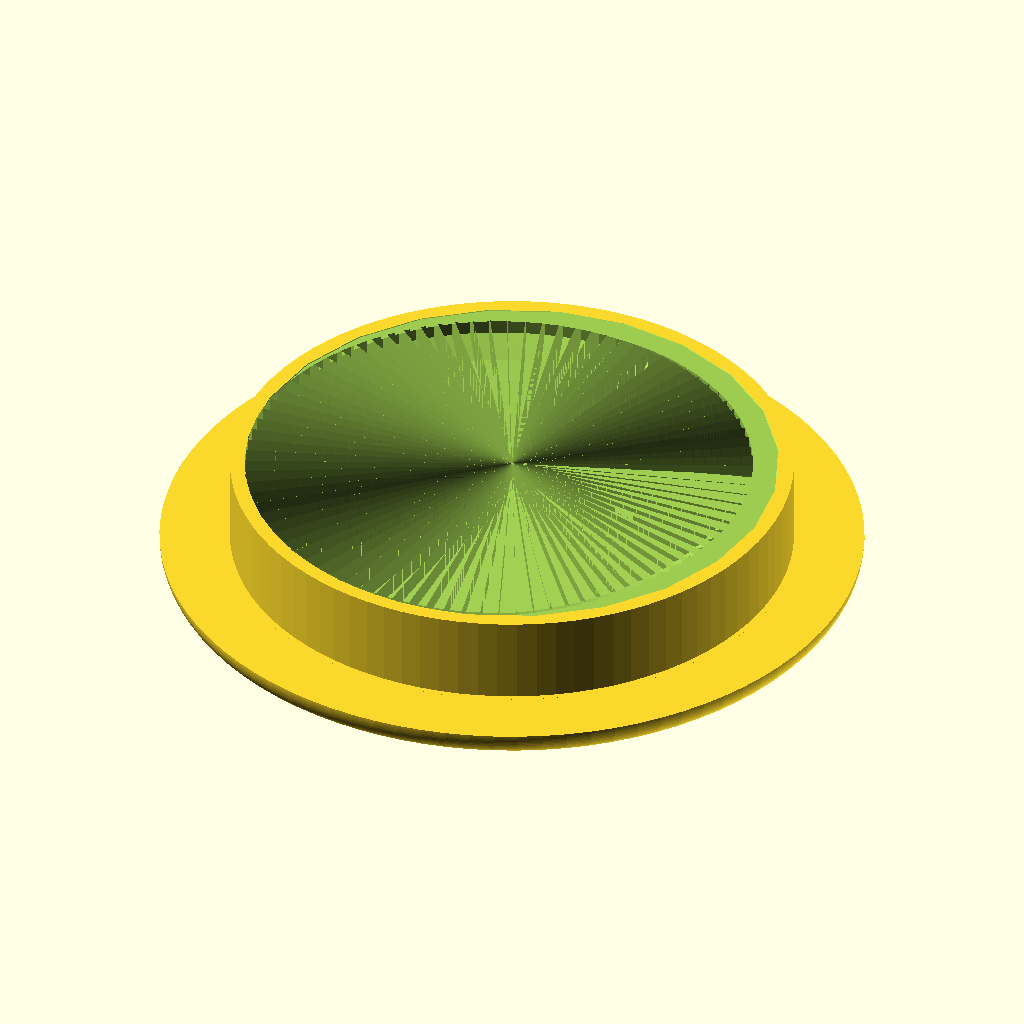
Cell 1: the model at its default parameters.
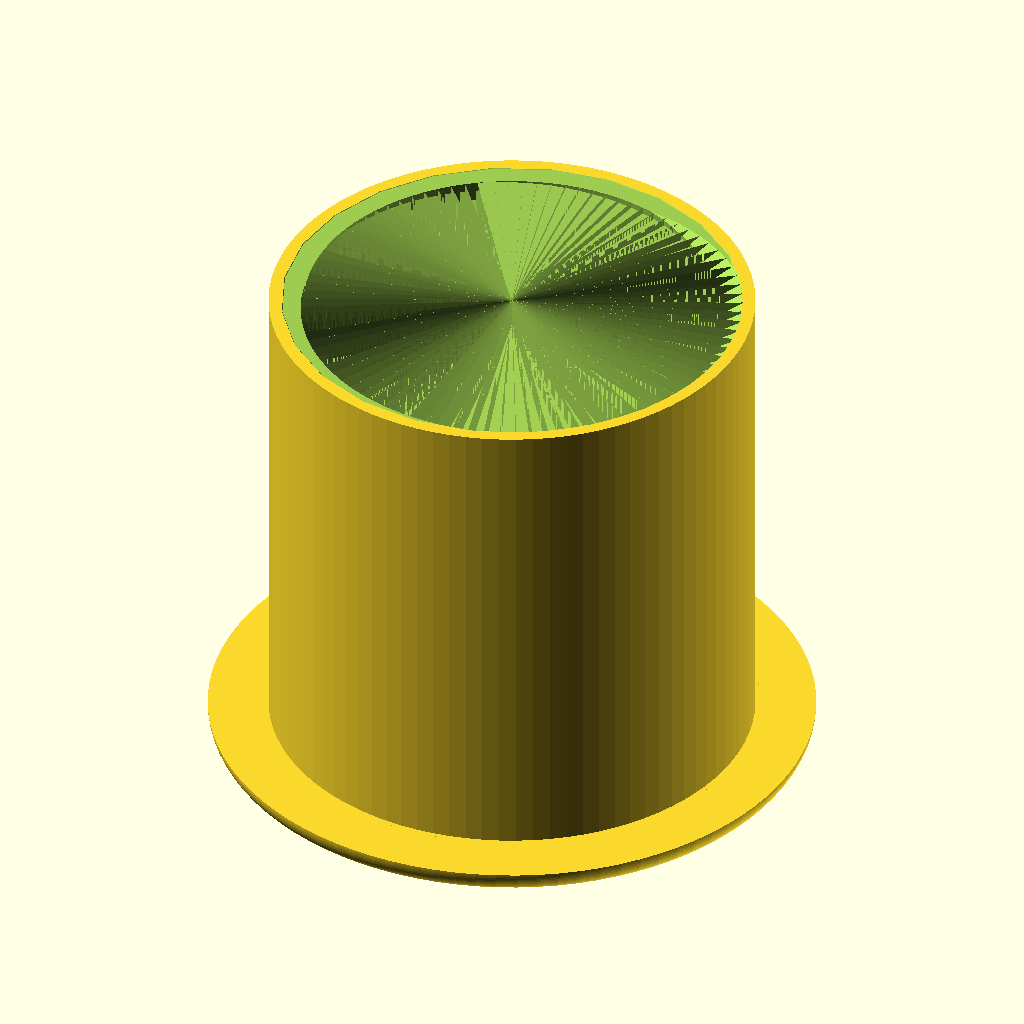
Cell 2: the same model with panel_thickness = 40.
The same orthographic view direction (rotation 55°, 0°, 25°; colour scheme Cornfield) for every cell, with the view re-fitted per cell, so scale and position can differ between cells.
Source of the model, inputs/thingiverse/files/thing-1952795/files/test.scad:
// Clean Parametric Panel Grommet
// Modified by Bill Gertz (billgertz) on 6 September 2015
// Version 0.9.2
// Threaded Library modules by syvwlch from the Threaded Library GitHub repository 
//     see: "https://github.com/syvwlch/Thingiverse-Projects/tree/master/Threaded Library"
// Fillet inspiration by LucidOne and the "Round 2 - Advanced Rounds" tutorial
//     see: "https://http://www.thingiverse.com/thing:6455" and
//          "http://www.iheartrobotics.com/2011/02/openscad-tip-round-2-of-3.html"
//
// Version  Author          Change
// -------  -------------   ----------------------------------------------------------------------------
//   0.6    billgertz       Fixed inside part screw length and removed countersink on outside part
//   0.7    billgertz       Added option to dress up outside part to hide thread ends
//   0.7.1  billgertz       Fixed hole radius on outside part flange for threads_hidden set to 'no'
//   0.7.2  billgertz       Fixed variable name threads_hidden in code so inside part length is correct
//   0.8    billgertz       Added grommet cover part (think big power plugs with narrower gauge cords)
//   0.8.1  billgertz       Added cover plug length and changed thickness to a seperate parameter
//   0.8.2  billgertz       Fixed so that no hole is made when cover hole is set to no
//   0.8.3  billgertz       Corrected spelling and screw pitch variable name
//   0.8.4  billgertz       Added inside fillet on cover plug join to cap for improved strength
//   0.9    billgertz       Revised for new flush cover style - flush style modifies outside part
//   0.9.1  billgertz       Backport of cap length for flanged style plug
//   0.9.2  billgertz       Added plug catch to inside part and plug
//   0.9.3  billgertz       Cleaned up central void on all parts to ensure complete seperation 
//                          by adding nudging
//
// This program is free software: you can redistribute it and/or modify
//  it under the terms of the GNU General Public License as published by
//  the Free Software Foundation, either version 3 of the License, or
//  (at your option) any later version.
//
//  This program is distributed in the hope that it will be useful,
//  but WITHOUT ANY WARRANTY; without even the implied warranty of
//  MERCHANTABILITY or FITNESS FOR A PARTICULAR PURPOSE.  See the
//  GNU General Public License for more details.
//
//  You should have received a copy of the GNU General Public License
//  along with this program.  If not, see <http://www.gnu.org/licenses/>.
//

// Local Variables and Calculations //////////////////////////////////////

/* [Global] */
// create one of three parts
part="inside"; // [inside, outside, cover]
// edge finish type
edge_type="fillet"; // [chamfer, fillet]
// select flush for flangeless cover
cover_style="flush"; // [flush, flanged]
// press fit cover catch
cover_catch="yes"; // [yes, no]

/* [Panel] */
//panel thickness (mm)
panel_thickness=6; // [2:40]
// panel hole outside diameter (mm)
hole_size=40; //

/* [Grommet] */
// overall thickness of gommet wall (mm)
grommet_thickness=3; // [3:8]
// width of grommet flange (mm)
flange_width=5; // [5:25]
// thichness of flange (mm)
flange_thickness=2.3; // [2:5]

/* [Cover] */
// hole in cover 
cover_hole="yes"; // [yes, no]
// hole diameter (mm)
cover_hole_size=7; // 
// plug wall thickness (mm)
cover_wall_thickness=2; // [1:4]

/* [Advanced] */
//axial distance from crest to crest (mm)
screw_pitch=4; // [3:10]
// ratio between the height of the profile and the pitch (percent)
thread_height_to_pitch=50; // [20:80]
// line segments per full circle
resolution=90; // [30:Rough,60:Coarse,90:Fine,180:Smooth,360:Insane]
// Chamfer angle (90 is vertical)
flange_chamfer_angle=45; // [90:None,75:High,60:Steep,45:Normal,30:Shallow,15:Low]
// Edge fillet area (percent)
fillet_percent=100; // [25:Corner,50:Half,75:Most,100:Entire]
// Partial flanged cover plug size (percent)
plug_length_percent=100; // [25:Quarter,50:Half,75:Three-Quarters,100:Full]
// Cover sizing for plug fit (mm)
undersize=0.2; // 
// Catch sizing of undersize (percent)
catch_sizing_percent=100; // [125:Oversized,100:Normal,75:Three-Quarters,50:Half,25:Quarter] 
// Cover catch offset from flange or void top (mm)
cover_catch_offset=0.8; //

/* [Hidden] */
// outside part height (mm)
partLength=panel_thickness + flange_thickness;
// plug length ratio used in flanged style plug
plugLengthRatio=plug_length_percent/100;
// cover part height (mm)
plugLength=cover_style == "flush" ? panel_thickness + flange_thickness : (panel_thickness + flange_thickness*3) * plugLengthRatio;
//height to pitch (ratio)
threadHeightToPitch=thread_height_to_pitch/100;
// hole radius (mm)
holeRadius=hole_size/2;
// cover hole radius (mm)
coverHoleRadius=cover_hole_size/2;
// thickness of each grommet wall (mm)
grommetWallThickness=grommet_thickness/2;
// pitch height (mm)
halfThreadHeight=threadHeightToPitch*screw_pitch/2;
// nudge for artifact reduction and complete manifolds (mm)
nudge=0.1;
// pitch nudged a bit to prevent threaded library beat artifacts (mm)
nudgedPitch=screw_pitch + nudge;
// radial distance from center to mid-profile (mm)
pitchRadius=holeRadius - grommetWallThickness - halfThreadHeight;
// inside hole radius after room taken up by grommet wall and screw pitch height (mm)
insideHoleRadius=pitchRadius - grommetWallThickness - halfThreadHeight;
// outside hole radius adjusted depending upon hidden threads selected (mm)
outsideHoleRadius=cover_style == "flush" ? insideHoleRadius - cover_wall_thickness - undersize : insideHoleRadius;
// inside part central void hole radius (mm)
insideVoidRadius=pitchRadius - halfThreadHeight - grommetWallThickness;
// plug radius (mm)
plugRadius=insideHoleRadius - undersize;
// flange cylinder radius (mm)
flangeRadius=holeRadius + flange_width;
// flange champfer pitch (ratio)
flangePitch=1/(tan(flange_chamfer_angle));
// fillet area on edge (ratio)
filletRatio=fillet_percent/100;
// catch sizing (mm)
catchSize=undersize * catch_sizing_percent/100;

// alter flange bottom radius for chamfer
flangeBottomRadius=edge_type == "chamfer" ? flangeRadius - flangePitch*flange_thickness : flangeRadius;

// set cover radius to flange bottom radius if chamfer otherwise to computed fillet radius
tempCoverRadius=edge_type == "chamfer" ? flangeBottomRadius : flangeRadius - filletRatio*flange_thickness;
// set cover bottom radius like as with flange above
tempCoverBottomRadius=edge_type == "chamfer" ? coverRadius - flangePitch*flange_thickness : tempCoverRadius;
// override radius smaller if flush style
coverRadius=cover_style == "flush" ? insideHoleRadius - undersize : tempCoverRadius;
// override bottom radius to coverRadius if flush style (throw away chamfer)
coverBottomRadius=cover_style == "flush" ? coverRadius : tempCoverBottomRadius;
// set cover catch z offset as flange offset needs to be moved up the flange thickness
coverCatchOffset=cover_style == "flush" ? cover_catch_offset : flange_thickness + cover_catch_offset;

// End Local Variables and Calculations //////////////////////////////////

// Threaded_Library by sywlch ////////////////////////////////////////////
// Embedding normally included library required by Thingiverse Customizer

function norm(vector)=sqrt(vector[0]*vector[0]+vector[1]*vector[1]+vector[2]*vector[2]); 

function unitVector(vector)=vector / norm ( vector );

function barycenter(vector1, vector2, ratio)=(vector1*ratio + vector2*(1-ratio) );

module slice( 
	AShaftBottom,
	AShaftTop,
	BShaftBottom,
	BShaftTop,
	ABottom,
	ATop,
	BBottom,
	BTop,
	AThreadDepth,
	AThreadRatio=0.5,
	AThreadPosition=0.5,
	AThreadAngle=20,
	BThreadDepth,
	BThreadRatio=0.5,
	BThreadPosition=0.5,
	BThreadAngle=20,
	showVertices=false
)
{ 
	polyPoints=[
		AShaftBottom,
		AShaftTop,
		ATop,
		barycenter(ATop,ABottom,AThreadPosition+AThreadRatio/2) + unitVector(ATop-ABottom)*AThreadDepth/2*tan(AThreadAngle),
		barycenter(ATop,ABottom,AThreadPosition+AThreadRatio/2) - unitVector(ATop-ABottom)*AThreadDepth/2*tan(AThreadAngle) + unitVector(ATop-AShaftTop)*AThreadDepth,
		barycenter(ATop,ABottom,AThreadPosition),
		barycenter(ATop,ABottom,AThreadPosition-AThreadRatio/2) + unitVector(ATop-ABottom)*AThreadDepth/2*tan(AThreadAngle) + unitVector(ATop-AShaftTop)*AThreadDepth,
		barycenter(ATop,ABottom,AThreadPosition-AThreadRatio/2) - unitVector(ATop-ABottom)*AThreadDepth/2*tan(AThreadAngle),
		ABottom,
		BTop,
		barycenter(BTop,BBottom,BThreadPosition+BThreadRatio/2) + unitVector(BTop-BBottom)*BThreadDepth/2*tan(BThreadAngle),
		barycenter(BTop,BBottom,BThreadPosition+BThreadRatio/2) - unitVector(BTop-BBottom)*BThreadDepth/2*tan(BThreadAngle) + unitVector(BTop-BShaftTop)*BThreadDepth,
		barycenter(BTop,BBottom,BThreadPosition),
		barycenter(BTop,BBottom,BThreadPosition-BThreadRatio/2) + unitVector(BTop-BBottom)*BThreadDepth/2*tan(BThreadAngle) + unitVector(BTop-BShaftTop)*BThreadDepth,
		barycenter(BTop,BBottom,BThreadPosition-BThreadRatio/2) - unitVector(BTop-BBottom)*BThreadDepth/2*tan(BThreadAngle),
		BBottom,
		BShaftBottom,
		BShaftTop
	];

	polyTriangles=[
		[ 0,1,5], [1,2,3], [1,3,5], [0,5,7], [0,7,8],        // A side of shaft
		[1,0,12], [1,10,9], [1,12,10], [0,14,12], [0,15,14], // B side of shaft
		[0,8,15],                                            // bottom of shaft
		[1,9,2],                                             // top of shaft
		[3,2,10], [2,9,10], [4,3,10], [10,11,4],             // top of thread
		[6,4,11], [11,13,6],                                 // tip of thread
		[7,6,13], [13,14,7], [8,7,14], [14,15,8],            // bottom of thread
		[3,4,5], [5,4,6], [5,6,7],                           // A side of thread
		[11,10,12], [11,12,13], [12,14,13]                   // B side of thread
	];
	
	if (showVertices==true) for (i=[0:15]) translate(polyPoints[i]) color([1,0.5,0.5]) cube(0.25,true);
	
	polyhedron(polyPoints, polyTriangles);
}

module trapezoidThread(
	length=45,				 // axial length of the threaded rod
	pitch=10,				 // axial distance from crest to crest
	pitchRadius=10,			 // radial distance from center to mid-profile
	threadHeightToPitch=0.5, // ratio between the height of the profile and the pitch
						     // std value for Acme or metric lead screw is 0.5
	profileRatio=0.5,	     // ratio between the lengths of the raised part of the profile and the pitch
						     // std value for Acme or metric lead screw is 0.5
	threadAngle=30,			 // angle between the two faces of the thread
						     // std value for Acme is 29 or for metric lead screw is 30
	RH=true,				 // true/false the thread winds clockwise looking along shaft, i.e.follows the Right Hand Rule
	clearance=0.1,			 // radial clearance, normalized to thread height
	backlash=0.1,			 // axial clearance, normalized to pitch
	stepsPerTurn=24,	     // number of slices to create per turn,
	showVertices=false
)
{

	numberTurns=length/pitch-1;
		
	steps=stepsPerTurn*numberTurns;

	startLength=0.25;	// number of turns for profile to reach full height

	function 	profileRatio(i)=profileRatio*(1-backlash);

	function	threadAngle(i)=threadAngle;

	function	threadPosition(i)=(profileRatio(i) + threadHeightToPitch*(1+clearance)*tan(threadAngle(i)))/2;

	function 	threadHeight(i)=pitch*threadHeightToPitch*(1+clearance);

	function	pitchRadius(i)=pitchRadius;
	function	minorRadius(i)=pitchRadius(i)-(0.5+clearance)*pitch*threadHeightToPitch;

	function 	ShaftX(i)=0; 
	function 	ShaftY(i)=0;
	function 	ShaftZ(i)=pitch*numberTurns*i;
	
	function 	X(i)=ShaftX(i)+minorRadius(i)*cos(i*360*numberTurns);
	function 	Y(i)=ShaftY(i)+minorRadius(i)*sin(i*360*numberTurns);
	function 	Z(i)=ShaftZ(i);

	if (RH==true) {
	    for (i=[0:steps-1]) {
	        slice( 
	        	AShaftBottom= [ShaftX(i/steps),                  ShaftY(i/steps),                  ShaftZ(i/steps)                 ],
	        	AShaftTop=    [ShaftX((i+stepsPerTurn)/steps),   ShaftY((i+stepsPerTurn)/steps),   ShaftZ((i+stepsPerTurn)/steps)  ],
	        	BShaftBottom= [ShaftX((i+1)/steps),              ShaftY((i+1)/steps),              ShaftZ((i+1)/steps)             ],
	        	BShaftTop=    [ShaftX((i+1+stepsPerTurn)/steps), ShaftY((i+1+stepsPerTurn)/steps), ShaftZ((i+1+stepsPerTurn)/steps)],
	        	ABottom=      [X(i/steps),                       Y(i/steps),                       Z(i/steps)                      ],
	        	ATop=         [X((i+stepsPerTurn)/steps),        Y((i+stepsPerTurn)/steps),        Z((i+stepsPerTurn)/steps)       ],
	        	BBottom= 	  [X((i+1)/steps),                   Y((i+1)/steps),                   Z((i+1)/steps)                  ],
	        	BTop=         [X((i+1+stepsPerTurn)/steps),      Y((i+1+stepsPerTurn)/steps),      Z((i+1+stepsPerTurn)/steps)     ],
		
	        	AThreadDepth=  min(min(i,steps-i)/stepsPerTurn/startLength,1)*threadHeight(i), 
	        	AThreadRatio=  min(min(i,steps-i)/stepsPerTurn/startLength,1)*profileRatio(i),
	        	AThreadPosition=threadPosition(i),
	        	AThreadAngle=   threadAngle(i),
		
	        	BThreadDepth=   min(min(i+1,steps-i-1)/stepsPerTurn/startLength,1)*threadHeight(i+1),
	        	BThreadRatio=   min(min(i+1,steps-i-1)/stepsPerTurn/startLength,1)*profileRatio(i+1),
	        	BThreadPosition=threadPosition(i),
	        	BThreadAngle=   threadAngle(i+1),
	        	showVertices=showVertices
	      	);
	    }

	} else {
	    mirror([0,1,0])
            for (i=[0:steps-1]) {
	            slice( 
		            AShaftBottom= 	[ShaftX(i/steps),				ShaftY(i/steps),				ShaftZ(i/steps)				],
		            AShaftTop= 	[ShaftX((i+stepsPerTurn)/steps),	ShaftY((i+stepsPerTurn)/steps),	ShaftZ((i+stepsPerTurn)/steps)	],
		            BShaftBottom= 	[ShaftX((i+1)/steps),			ShaftY((i+1)/steps),			ShaftZ((i+1)/steps)			],
	            	BShaftTop= 	[ShaftX((i+1+stepsPerTurn)/steps),	ShaftY((i+1+stepsPerTurn)/steps),	ShaftZ((i+1+stepsPerTurn)/steps)	],
	            	ABottom= 		[X(i/steps),					Y(i/steps),					Z(i/steps)					],
	            	ATop= 		[X((i+stepsPerTurn)/steps),		Y((i+stepsPerTurn)/steps),		Z((i+stepsPerTurn)/steps)		],
    	        	BBottom= 		[X((i+1)/steps),				Y((i+1)/steps),				Z((i+1)/steps)				],
	            	BTop= 		[X((i+1+stepsPerTurn)/steps),		Y((i+1+stepsPerTurn)/steps),		Z((i+1+stepsPerTurn)/steps)		],
		
	            	AThreadDepth= 	min(min(i,steps-i)/stepsPerTurn/startLength,1)*threadHeight(i), 
		            AThreadRatio= 	min(min(i,steps-i)/stepsPerTurn/startLength,1)*profileRatio(i),
	            	AThreadPosition= 	threadPosition(i),
		            AThreadAngle= 	threadAngle(i),
		
	            	BThreadDepth= 	min(min(i+1,steps-i-1)/stepsPerTurn/startLength,1)*threadHeight(i+1),
		            BThreadRatio= 	min(min(i+1,steps-i-1)/stepsPerTurn/startLength,1)*profileRatio(i+1),
	            	BThreadPosition= 	threadPosition(i),
		            BThreadAngle= 	threadAngle(i+1),
	            	showVertices=showVertices
		        );
	        }
            
    }

	rotate([0,0,180/stepsPerTurn])
	    cylinder(
		    h=pitch,
		    r1=0.999*pitchRadius-(0.5+clearance)*pitch*threadHeightToPitch,
		    r2=0.999*pitchRadius-(0.5+clearance)*pitch*threadHeightToPitch,$fn=stepsPerTurn);

	translate([0,0,length-pitch])
	    rotate([0,0,180/stepsPerTurn])
	        cylinder(
	    	h=pitch,
	    	r1=0.999*pitchRadius-(0.5+clearance)*pitch*threadHeightToPitch,
	    	r2=0.999*pitchRadius-(0.5+clearance)*pitch*threadHeightToPitch,$fn=stepsPerTurn);
}

module trapezoidThreadNegativeSpace(
	length=45,               // axial length of the threaded rod
	pitch=10,                // axial distance from crest to crest
	pitchRadius=10,          // radial distance from center to mid-profile
	threadHeightToPitch=0.5, // ratio between the height of the profile and the pitch
                             // std value for Acme or metric lead screw is 0.5
	profileRatio=0.5,        // ratio between the lengths of the raised part of the profile and the pitch
                             // std value for Acme or metric lead screw is 0.5
	threadAngle=30,          // angle between the two faces of the thread
                             // std value for Acme is 29 or for metric lead screw is 30
	RH=true,                 // true/false the thread winds clockwise looking along shaft, i.e.follows the Right Hand Rule
	countersunk=0,           // depth of 45 degree chamfered entries, normalized to pitch
	clearance=0.1,           // radial clearance, normalized to thread height
	backlash=0.1,            // axial clearance, normalized to pitch
	stepsPerTurn=24	         // number of slices to create per turn
)
{

	translate([0,0,-countersunk*pitch])	
	    cylinder(
		    h=2*countersunk*pitch, 
		    r2=pitchRadius+clearance*pitch+0.25*pitch,
		    r1=pitchRadius+clearance*pitch+0.25*pitch+2*countersunk*pitch,
		    $fn=24
	    );

	translate([0,0,countersunk*pitch])	
	    translate([0,0,-pitch])
	        trapezoidThread(
		        length=length+2*pitch, 				        // axial length of the threaded rod 
		        pitch=pitch, 					            // axial distance from crest to crest
		        pitchRadius=pitchRadius+clearance*pitch, 	// radial distance from center to mid-profile
		        threadHeightToPitch=threadHeightToPitch, 	// ratio between the height of the profile and the pitch 
		        							                // std value for Acme or metric lead screw is 0.5
		        profileRatio=profileRatio, 			        // ratio between the lengths of the raised part of the profile and the pitch
		        							                // std value for Acme or metric lead screw is 0.5
		        threadAngle=threadAngle,			        // angle between the two faces of the thread
		                							        // std value for Acme is 29 or for metric lead screw is 30
		        RH=RH, 						                // true/false the thread winds clockwise looking along shaft
		        							                // i.e.follows  Right Hand Rule
		        clearance=-clearance,			        	// radial clearance, normalized to thread height
		        backlash=-backlash, 		        		// axial clearance, normalized to pitch
		        stepsPerTurn=stepsPerTurn 	        		// number of slices to create per turn
	        );	

	translate([0,0,length-countersunk*pitch])
	    cylinder(
		    h=2*countersunk*pitch, 
		    r1=pitchRadius+clearance*pitch+0.25*pitch,
		    r2=pitchRadius+clearance*pitch+0.25*pitch+2*countersunk*pitch,$fn=24,
		    $fn=24
	    );
}

module trapezoidNut(
    length=45,               // axial length of the threaded rod
	radius=25,               // outer radius of the nut
	pitch=10,                // axial distance from crest to crest
	pitchRadius=10,          // radial distance from center to mid-profile
	threadHeightToPitch=0.5, // ratio between the height of the profile and the pitch
                             // std value for Acme or metric lead screw is 0.5
	profileRatio=0.5,        // ratio between the lengths of the raised part of the profile and the pitch
                             // std value for Acme or metric lead screw is 0.5
	threadAngle=30,          // angle between the two faces of the thread
	                         // std value for Acme is 29 or for metric lead screw is 30
	RH=true,                 // true/false the thread winds clockwise looking along shaft, i.e.follows the Right Hand Rule
	countersunk=0,           // depth of 45 degree chamfered entries, normalized to pitch
	clearance=0.1,           // radial clearance, normalized to thread height
	backlash=0.1,            // axial clearance, normalized to pitch
	stepsPerTurn=24          // number of slices to create per turn
)
{
    trapezoidCylinder(
	    length=length,
	    radius=radius,
	    pitch=pitch,
	    pitchRadius=pitchRadius,
	    threadHeightToPitch=threadHeightToPitch,
	    profileRatio=threadHeightToPitch,
		threadAngle=threadAngle,
		RH=RH,
	    countersunk=countersunk,
	    clearance=clearance,
	    backlash=backlash,
	    stepsPerTurn=stepsPerTurn,
        cylinderResolution=6
	);
}

module trapezoidCylinder(
	length=45,               // axial length of the threaded rod
	radius=25,               // outer radius of the nut
	pitch=10,                // axial distance from crest to crest
	pitchRadius=10,          // radial distance from center to mid-profile
	threadHeightToPitch=0.5, // ratio between the height of the profile and the pitch
                             // std value for Acme or metric lead screw is 0.5
	profileRatio=0.5,        // ratio between the lengths of the raised part of the profile and the pitch
                             // std value for Acme or metric lead screw is 0.5
	threadAngle=30,          // angle between the two faces of the thread
                             // std value for Acme is 29 or for metric lead screw is 30
	RH=true,                 // true/false the thread winds clockwise looking along shaft, i.e.follows the Right Hand Rule
	countersunk=0,           // depth of 45 degree chamfered entries, normalized to pitch
	clearance=0.1,           // radial clearance, normalized to thread height
	backlash=0.1,            // axial clearance, normalized to pitch
	stepsPerTurn=24,         // number of slices to create per turn
    cylinderResolution=60    // number of steps in circle extruded to create cylinder
)
{
	difference() 
	{
		cylinder(
			h=length,
			r1=radius, 
			r2=radius,
			$fn=cylinderResolution
		);
		
		trapezoidThreadNegativeSpace(
			length=length,              // axial length of the threaded rod 
			pitch=pitch,                // axial distance from crest to crest
			pitchRadius=pitchRadius,    // radial distance from center to mid-profile
			threadHeightToPitch=threadHeightToPitch, // ratio between the height of the profile and the pitch 
                                        // std value for Acme or metric lead screw is 0.5
			profileRatio=profileRatio,  // ratio between the lengths of the raised part of the profile and the pitch
                                        // std value for Acme or metric lead screw is 0.5
			threadAngle=threadAngle,    // angle between the two faces of the thread
                                        // std value for Acme is 29 or for metric lead screw is 30
			RH=true,                    // true/false the thread winds clockwise looking along shaft
                                        // i.e. follows  Right Hand Rule
			countersunk=countersunk,    // depth of 45 degree countersunk entries, normalized to pitch
			clearance=clearance,        // radial clearance, normalized to thread height
			backlash=backlash,          // axial clearance, normalized to pitch
			stepsPerTurn=stepsPerTurn   // number of slices to create per turn
		);	
	}
}

// End Threaded_Library //////////////////////////////////////////////////
// Thanks to sywlch 

// Local Modules /////////////////////////////////////////////////////////

 module cylinderFillet (
     radius,             // radius of cylinder
     fillet_radius,      // smoothing curve radius
     resolution,         // line segments per unit circle
     pad=0.1           // padding to ensure manifold object
 )
 {
     difference() {
	    rotate_extrude(convexity=10, $fn=resolution)
		    translate([radius-fillet_radius+pad,-pad,0])
			    square(fillet_radius+pad,fillet_radius+pad);
	    rotate_extrude(convexity=10, $fn=resolution)
		    translate([radius-fillet_radius,fillet_radius,0])
			    circle(r=fillet_radius,$fn=resolution);
    }
}

// End Local Modules /////////////////////////////////////////////////////

// Main Program //////////////////////////////////////////////////////////

// create directed part
if (part == "inside") {
    // join the flange to the threaded cylinder
    union() {
    
        difference() {
            
            // Create outside of flange with finished edge
            difference() {
                cylinder(
                    h=flange_thickness,
                    r1=flangeBottomRadius, 
                    r2=flangeRadius,
                    $fn=resolution
                );
                
                if (edge_type == "fillet") {
                    cylinderFillet(
                         radius=flangeRadius,                         // radius of cylinder
                         fillet_radius=flange_thickness*filletRatio,  // smoothing curve radius
                         resolution=resolution,                       // line segments per unit circle
                         pad=nudge                                  // added pad to ensure manifold objects
                     );
                }
                
            }
    
            // Remove center of flange disc for threaded cylinder
            translate(v=[0, 0, -nudge]) cylinder(
                h=plugLength - flange_thickness + nudge*2,
                r1=outsideHoleRadius, 
                r2=outsideHoleRadius,
                $fn=resolution
            );
        } 

        // Create threaded cylinder
        trapezoidCylinder(
        	length=partLength + nudge*2,    // axial length of the threaded rod 
        	pitch=nudgedPitch, 		      // axial distance from crest to crest
        	pitchRadius=pitchRadius,      // radial distance from center to mid-profile
	        threadHeightToPitch=threadHeightToPitch, // ratio between the height of the profile and the pitch
		      				              // std value for Acme or metric lead screw is 0.5
            radius=holeRadius,            // outer radius of the nut	
	        countersunk=0.01, 		      // depth of 45 degree chamfered entries, normalized to pitch
	        stepsPerTurn=resolution,      // number of slices to create per turn
            cylinderResolution=resolution // number of segments to create extruded cirlce for cylinder
        );
    
    }
    
} else { 
    if (part=="inside") {
   
        // subract void model creating the joined flanged threaded inside grommet 
        difference() {
        
            // join the flanged disc to the threaded rod
            union() {
            
                // Create f=lange with finished edge
                difference() {
                    cylinder(
                        h=flange_thickness,
                        r1=flangeBottomRadius, 
                        r2=flangeRadius,
                        $fn=resolution
                    );
                
                    if (edge_type == "fillet") {
                        cylinderFillet(
                             radius=flangeRadius,                         // radius of cylinder
                             fillet_radius=flange_thickness*filletRatio,  // smoothing curve radius
                             resolution=resolution,                       // line segments per unit circle
                             pad=nudge                                  // added pad to ensure manifold objects
                         );
                    }
                
                }
  
                // create the threaded rod
                translate(v=[0, 0, -nudge]) trapezoidThread( 
	                length=partLength + nudge*2,  // axial length of the threaded rod
	                pitch=nudgedPitch,            // axial distance from crest to crest
	                pitchRadius=pitchRadius,      // radial distance from center to mid-profile
	                threadHeightToPitch=threadHeightToPitch, // ratio between the height of the profile and the pitch
                                                             // std value for Acme or metric lead screw is 0.5
	                stepsPerTurn=resolution       // number of slices to create per turn
	            );
            }
                
            // create the plug catch void if plug style
            if (cover_catch == "yes") {
                translate([0, 0, coverCatchOffset]) {
                    rotate_extrude(convexity=10, $fn=resolution) {
                        // move semicircle minus a small nudge so the void comes to surface
                        translate([insideVoidRadius - nudge/10, 0, 0]) {
                            resize([catchSize*1.5, flange_thickness/2, 0]) {
                                difference() {
                            
                                    circle (r=catchSize*1.5,$fn=resolution);
                         
                                    translate([-catchSize*1.5, 0, 0]) {
                                        square (
                                            size=catchSize*3,
                                            center=true
                                        );
                                    }
                                
                                }
                            }
                        }
                    }
                }
            }
        
        }
    
    } else {
   
        // subract hole and side cut model creating the cap 
        difference() {
        
            // add plug to create capped plug
            union() {
            
                // Create cover cap cylinder
                difference() {
                    cylinder(
                        h=flange_thickness,
                        r1=coverBottomRadius, 
                        r2=coverRadius,
                        $fn=resolution
                    );
                    
                    // ignore cap flange fillet if flush style requested
                    if (edge_type == "fillet" && cover_style == "flanged") {
                        cylinderFillet(
                             radius=coverRadius,                          // radius of cylinder
                             fillet_radius=flange_thickness*filletRatio,  // smoothing curve radius
                             resolution=resolution,                       // line segments per unit circle
                             pad=nudge                                  // added pad to ensure manifold objects
                         );
                    }
                
                }
  
                // finish the cover plug

                union() {
                    
                    //create just the plug
                    difference() {
                    
                        cylinder(
                            h=plugLength,
                            r1=plugRadius, 
                            r2=plugRadius,
                            $fn=resolution
                        );
                    
                        translate([0, 0, flange_thickness]) {
                            cylinder(
                                h=plugLength - flange_thickness + nudge,
                                r1=plugRadius - cover_wall_thickness, 
                                r2=plugRadius - cover_wall_thickness,
                                $fn=resolution
                            ); 
                        } 
            
                    }   
 
                    // create fillet to join plug to cover cap
                    rotate_extrude(convexity=10, $fn=resolution) {
                        translate([plugRadius - cover_wall_thickness, flange_thickness, 0]) {
                            polygon(
                                points=[
                                    [nudge, -nudge],
                                    [-cover_wall_thickness - nudge, -nudge],
                                    [nudge, cover_wall_thickness]
                                ]
                            );
                        }       
                   }
                   
                               
                  // create catch to secure plug in inside part
                  if (cover_catch == "yes") {
                      translate([0,0,coverCatchOffset - nudge/10]) {
                          rotate_extrude(convexity=10, $fn=resolution) {
                              translate([plugRadius,0,0]) {
                                  resize([catchSize*1.5,flange_thickness/2,0]) {
                                      difference() {
                            
                                          circle (r=catchSize,$fn=resolution);
                         
                                          translate([-catchSize,0,0]) {
                                              square (
                                                  size=catchSize*2,
                                                  center=true
                                              );
                                          }
                                  
                                      }
                                  
                                  }
                              }
                          }
                      }
                  }
                        
               }
                
            }
        
            if (cover_hole == "yes") {
                
                // create hole and side cut model
                translate([0,insideHoleRadius - (coverHoleRadius + cover_wall_thickness + undersize),0]) {
                
                    union() {
                    
                        translate(v=[0, 0, -nudge]) cylinder(
                            h=plugLength + nudge*2,
                            r1=coverHoleRadius, 
                            r2=coverHoleRadius,
                            $fn=resolution
                        );
                    
                        translate([-coverHoleRadius, 0, -nudge]) {
                            cube(
                                size=[cover_hole_size,cover_hole_size + (coverRadius - insideHoleRadius) + cover_wall_thickness, plugLength + flange_thickness + nudge*2]
                            );
                        }
                    
                    }
                    
                }
                
            }
        
        }

    }

}    

// let user know the inside diameter
echo(str("Inside diameter calculation:"));
echo(str("     Panel Hole OD:        ", hole_size, " mm"));
echo(str("   - 2 X Screw Height:     ", threadHeightToPitch*screw_pitch*2, " mm"));
echo(str("   - 2 X Wall Thickness:  ", grommet_thickness*2, " mm"));
echo(str("                                   ----"));
echo(str("  =Final Grommet ID:  ", insideHoleRadius*2, " mm"));
Parameter table extracted from the source (name, type, default, range or options):
part: string, default "inside", options "inside", "outside", "cover"
edge_type: string, default "fillet", options "chamfer", "fillet"
cover_style: string, default "flush", options "flush", "flanged"
cover_catch: string, default "yes", options "yes", "no"
panel_thickness: number, default 6, range 2 to 40
hole_size: number, default 40
grommet_thickness: number, default 3, range 3 to 8
flange_width: number, default 5, range 5 to 25
flange_thickness: number, default 2.3, range 2 to 5
cover_hole: string, default "yes", options "yes", "no"
cover_hole_size: number, default 7
cover_wall_thickness: number, default 2, range 1 to 4
screw_pitch: number, default 4, range 3 to 10
thread_height_to_pitch: number, default 50, range 20 to 80
resolution: number, default 90, options 30, 60, 90, 180, 360
flange_chamfer_angle: number, default 45, options 90, 75, 60, 45, 30, 15
fillet_percent: number, default 100, options 25, 50, 75, 100
plug_length_percent: number, default 100, options 25, 50, 75, 100
undersize: number, default 0.2
catch_sizing_percent: number, default 100, options 125, 100, 75, 50, 25
cover_catch_offset: number, default 0.8
